Run: headless pygame with SDL's dummy video driver; simulated clock (each Clock.tick advances the game by its frame time, no real sleeping); random seed 0; keys injected as events and as key.get_pressed() state; no mouse input.
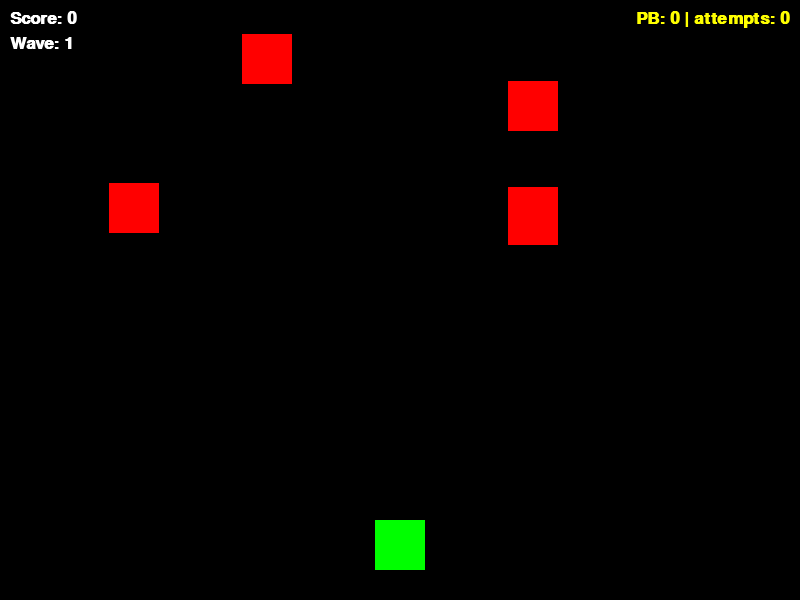
Frame 1 of 4 · flips 1–60 · no input
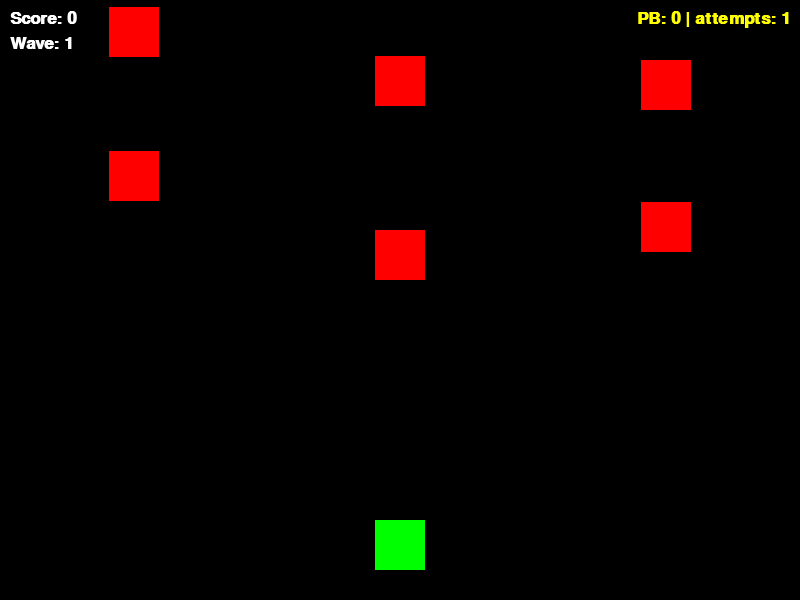
Frame 2 of 4 · flips 61–180 · tapped SPACE, RETURN · held RIGHT (→), D
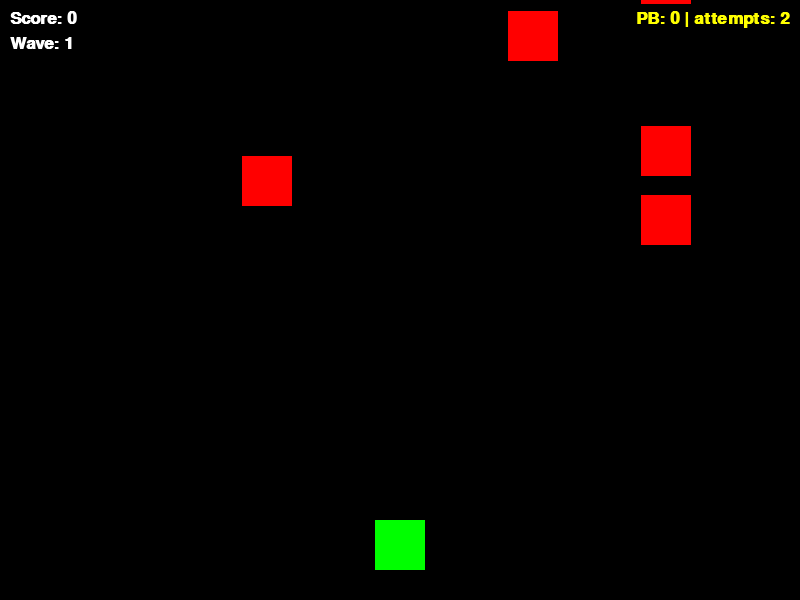
Frame 3 of 4 · flips 181–300 · held DOWN (↓), S
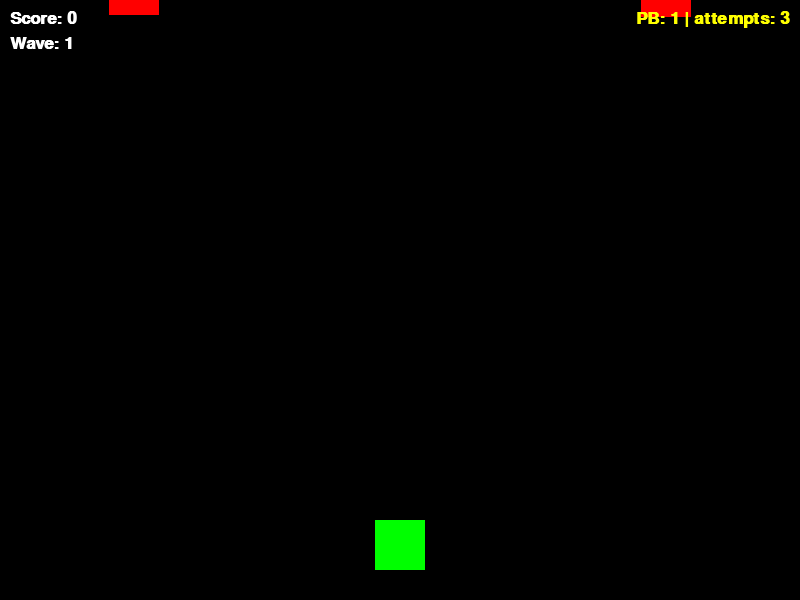
Frame 4 of 4 · flips 301–420 · held LEFT (←), A, UP (↑), W

The pygame program that drew these frames:

import random
import pygame

pygame.init()
#window settings/general settings
w_width, w_height = 800, 600
window = pygame.display.set_mode((w_width, w_height))
pygame.display.set_caption("funi snek game")
#clock
clock = pygame.time.Clock()
#font
font = pygame.font.SysFont("arial", 25, bold=True)

#player variables
player_size = 50
player_x = 375
player_y = 520
player_surface = pygame.Surface((player_size, player_size))
player_surface.fill((0, 255, 0))

#waves and cubes
cube_surface = pygame.Surface((50, 50))
cube_surface.fill((255, 0, 0))

wave = 1#even if an array should start in 0, I want it to start in 1, also vscode tab is scary, it predicts very well...

destroyed_cubes = 0

def spawn_cubes():
    return {
    "x": random.choice([109, 242, 375, 508, 641]),
    "y": random.randint(-150, -50),
    "vel_y": random.randint(1, 5)#fall velocity
    }

#spawn first wave of cubes
cubes = [spawn_cubes() for _ in range(6)]

personal_best = 0
attempts = 0
score = 0

def reset_game():
    global player_x, score, wave, cubes
    player_x = 375
    score = 0
    wave = 1
    cubes = [spawn_cubes() for _ in range(6)]

#  /-------------------------------------------/
# /             ACTUAL GAME LOGIC             /
#/-------------------------------------------/
while True:
#quit logic(do not remove, if removed will cause error)
    for event in pygame.event.get():
        if event.type == pygame.QUIT:
            pygame.quit()
            quit(0)
        if event.type == pygame.KEYDOWN:
            if event.key == pygame.K_LEFT:
                player_x -= 133
            elif event.key == pygame.K_RIGHT:
                player_x += 133
    #player contraints
    player_x = max(0, min(w_width - player_size, player_x))
    #player collision
    player_rect = pygame.Rect(player_x, player_y, player_size, player_size)

    #movement logic and cube collision
    for cube in cubes[:]:
        cube["y"] += cube["vel_y"]
        cube_rect = pygame.Rect(cube["x"], cube["y"], 50, 50)

        if player_rect.colliderect(cube_rect):
            if score > personal_best:
                personal_best = score
            attempts += 1
            reset_game()
            break

        if cube["y"] > w_height:
            cube.update(spawn_cubes())
            score += 1
            if score % 10 == 0:
                wave += 1
                cubes.append(spawn_cubes())

#window drawing
#this needs to be first bc its the background
    window.fill((0, 0, 0))

#player draw
    window.blit(player_surface, (player_x, player_y))
#cubes draw
    for cube in cubes:
        window.blit(cube_surface, (cube["x"], cube["y"]))

#HUD
    text_score = font.render(f"Score: {score}", True, (255, 255, 255))
    text_wave = font.render(f"Wave: {wave}", True, (255, 255, 255))
    text_stats = font.render(f"PB: {personal_best} | attempts: {attempts}", True, (255, 255, 0))

    window.blit(text_score, (10, 10))
    window.blit(text_wave, (10, 35))
    window.blit(text_stats, (w_width - text_stats.get_width() - 10, 10))


    pygame.display.flip()
    clock.tick(240)
